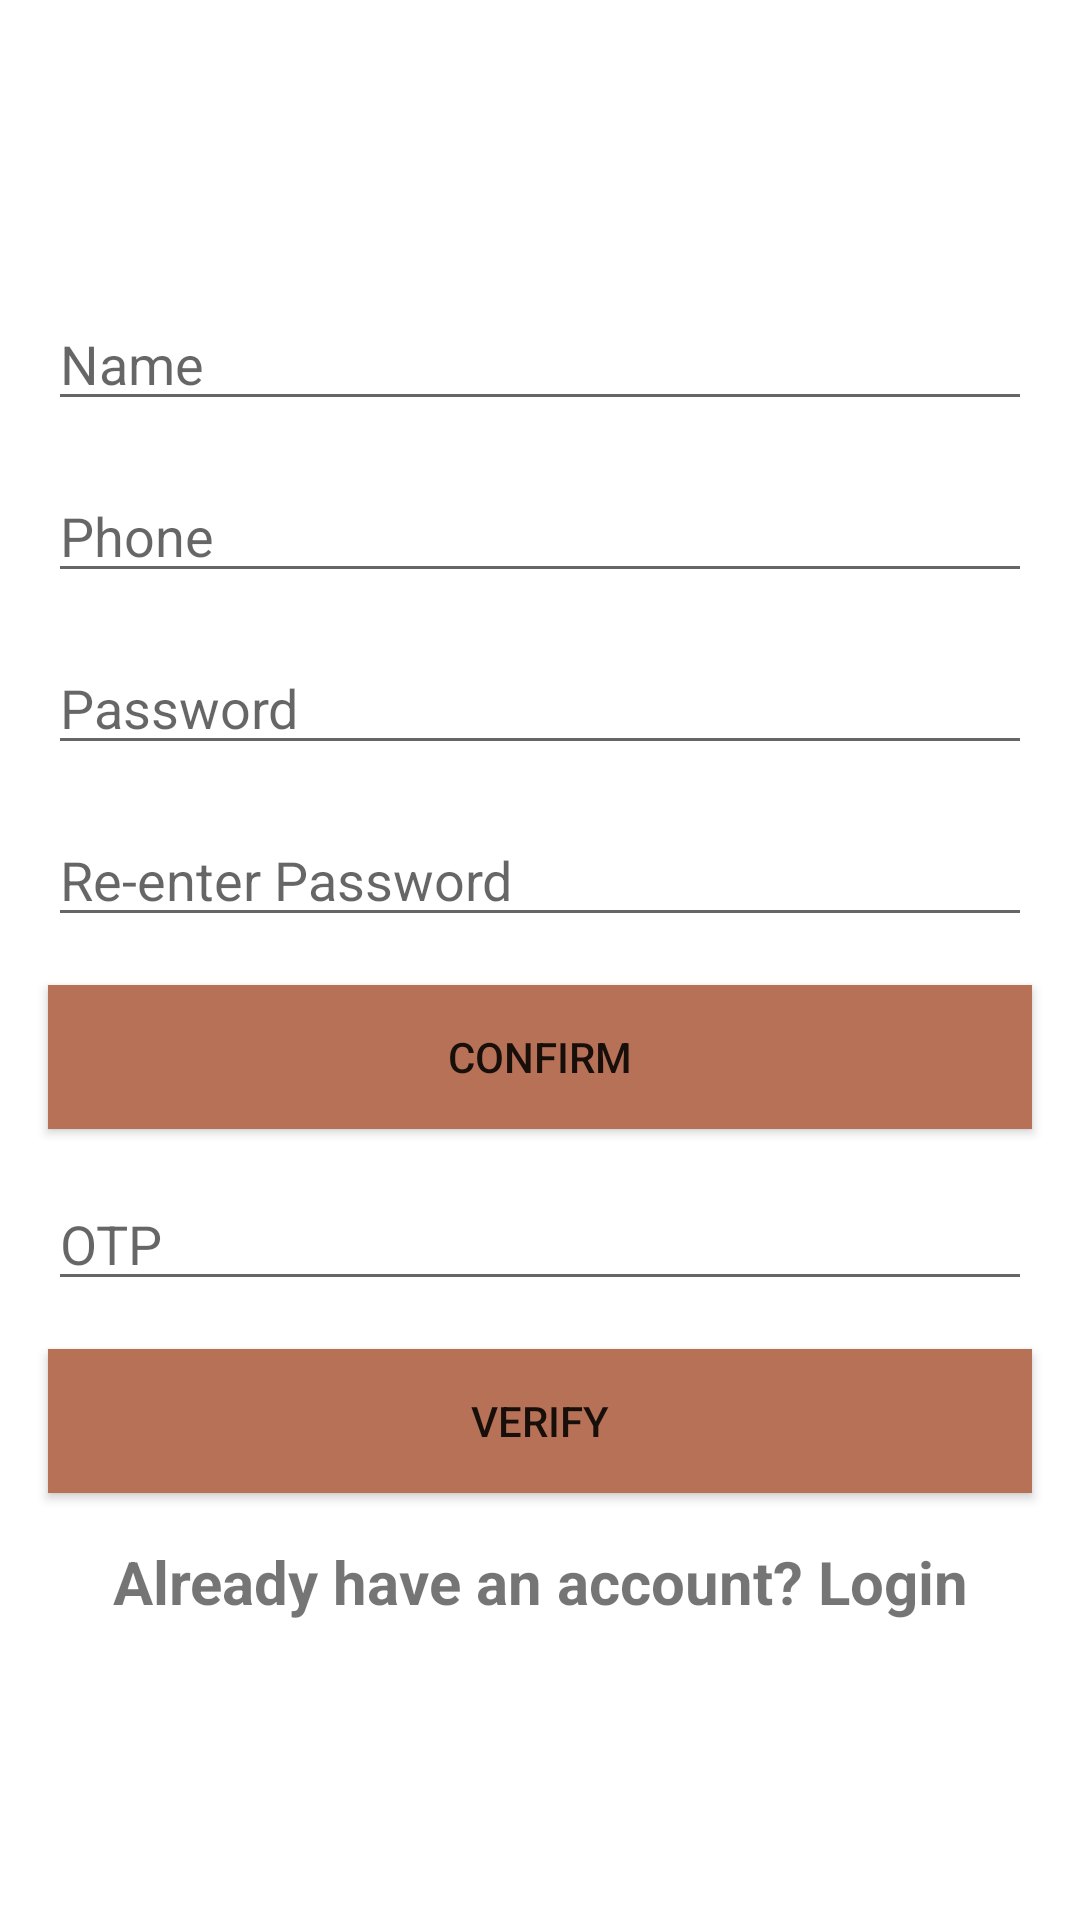

Produce the Android XML layout that renders to this screen, including the resource entries it uses.
<!-- AndroidManifest.xml: application theme Theme.WarrentyHub -->
<!-- res/layout/activity_sign_up.xml -->
<?xml version="1.0" encoding="utf-8"?>
<LinearLayout xmlns:android="http://schemas.android.com/apk/res/android"
    xmlns:app="http://schemas.android.com/apk/res-auto"
    xmlns:tools="http://schemas.android.com/tools"
    android:layout_width="match_parent"
    android:layout_height="match_parent"
    android:gravity="center"
    android:background="@color/white">

    <ScrollView
        android:layout_width="match_parent"
        android:layout_height="wrap_content">

        <LinearLayout
            android:layout_width="match_parent"
            android:layout_height="wrap_content"
            android:layout_margin="8dp"
            android:orientation="vertical">

            <EditText
                android:id="@+id/editTextName"
                android:layout_width="match_parent"
                android:layout_height="wrap_content"
                android:layout_margin="8dp"
                android:hint="Name"
                android:inputType="textEmailAddress"
                android:textColor="@color/black" />

            <EditText
                android:id="@+id/editTextPhone"
                android:layout_width="match_parent"
                android:layout_height="wrap_content"
                android:layout_margin="8dp"
                android:hint="Phone"
                android:inputType="phone"
                android:textColor="@color/black" />

            <EditText
                android:id="@+id/editTextPassword"
                android:layout_width="match_parent"
                android:layout_height="wrap_content"
                android:layout_margin="8dp"
                android:hint="Password"
                android:inputType="numberPassword"
                android:textColor="@color/black" />

            <EditText
                android:id="@+id/editTextPasswordConfirm"
                android:layout_width="match_parent"
                android:layout_height="wrap_content"
                android:layout_margin="8dp"
                android:hint="Re-enter Password"
                android:inputType="numberPassword"
                android:textColor="@color/black" />

            <Button
                android:id="@+id/button_signup"
                android:layout_width="match_parent"
                android:layout_height="wrap_content"
                android:layout_margin="8dp"
                android:background="@color/amber"
                android:text="Confirm" />

            <EditText
                android:visibility="visible"
                android:id="@+id/editTextOtp"
                android:layout_width="match_parent"
                android:layout_height="wrap_content"
                android:layout_margin="8dp"
                android:hint="OTP"
                android:inputType="numberPassword"
                android:textColor="@color/black" />

            <Button
                android:visibility="visible"
                android:id="@+id/button_verify"
                android:layout_width="match_parent"
                android:layout_height="wrap_content"
                android:background="@color/amber"
                android:layout_margin="8dp"
                android:text="Verify" />

            <TextView
                android:id="@+id/textView_login"
                android:text="Already have an account? Login"
                android:textAlignment="center"
                android:textStyle="bold"
                android:textSize="20sp"
                android:padding="8dp"
                android:layout_width="match_parent"
                android:layout_height="wrap_content"/>
        </LinearLayout>
    </ScrollView>

</LinearLayout>
<!-- resources referenced by this layout -->
<resources>
  <color name="amber">#b77157</color>
  <color name="black">#FF000000</color>
  <color name="white">#FFFFFFFF</color>
  <style name="Theme.WarrentyHub" parent="Theme.MaterialComponents.DayNight.NoActionBar">
          
          <item name="colorPrimary">@color/purple_500</item>
          <item name="colorPrimaryVariant">@color/purple_700</item>
          <item name="colorOnPrimary">@color/white</item>
          
          <item name="colorSecondary">@color/teal_200</item>
          <item name="colorSecondaryVariant">@color/teal_700</item>
          <item name="colorOnSecondary">@color/black</item>
          
          <item name="android:statusBarColor" tools:targetApi="l">?attr/colorPrimaryVariant</item>
          
  
          
          <item name="floatingActionButtonStyle">@style/FloatingActionButtonStyle</item>
      </style>
  <color name="purple_500">@color/amber</color>
  <color name="purple_700">@color/amber</color>
  <color name="teal_200">@color/amber</color>
  <color name="teal_700">@color/amber</color>
  <style name="FloatingActionButtonStyle" parent="Widget.Design.FloatingActionButton">
          <item name="shapeAppearanceOverlay">@style/FabStyle1</item>
      </style>
  <style name="FabStyle1" parent="ShapeAppearance.MaterialComponents.SmallComponent">
          <item name="cornerSize">50%</item>
          <item name="cornerSizeBottomRight">0dp</item>
          <item name="cornerFamilyTopLeft">rounded</item>
          <item name="cornerFamilyTopRight">rounded</item>
          <item name="cornerFamilyBottomLeft">rounded</item>
          <item name="cornerFamilyBottomRight">cut</item>
      </style>
</resources>
